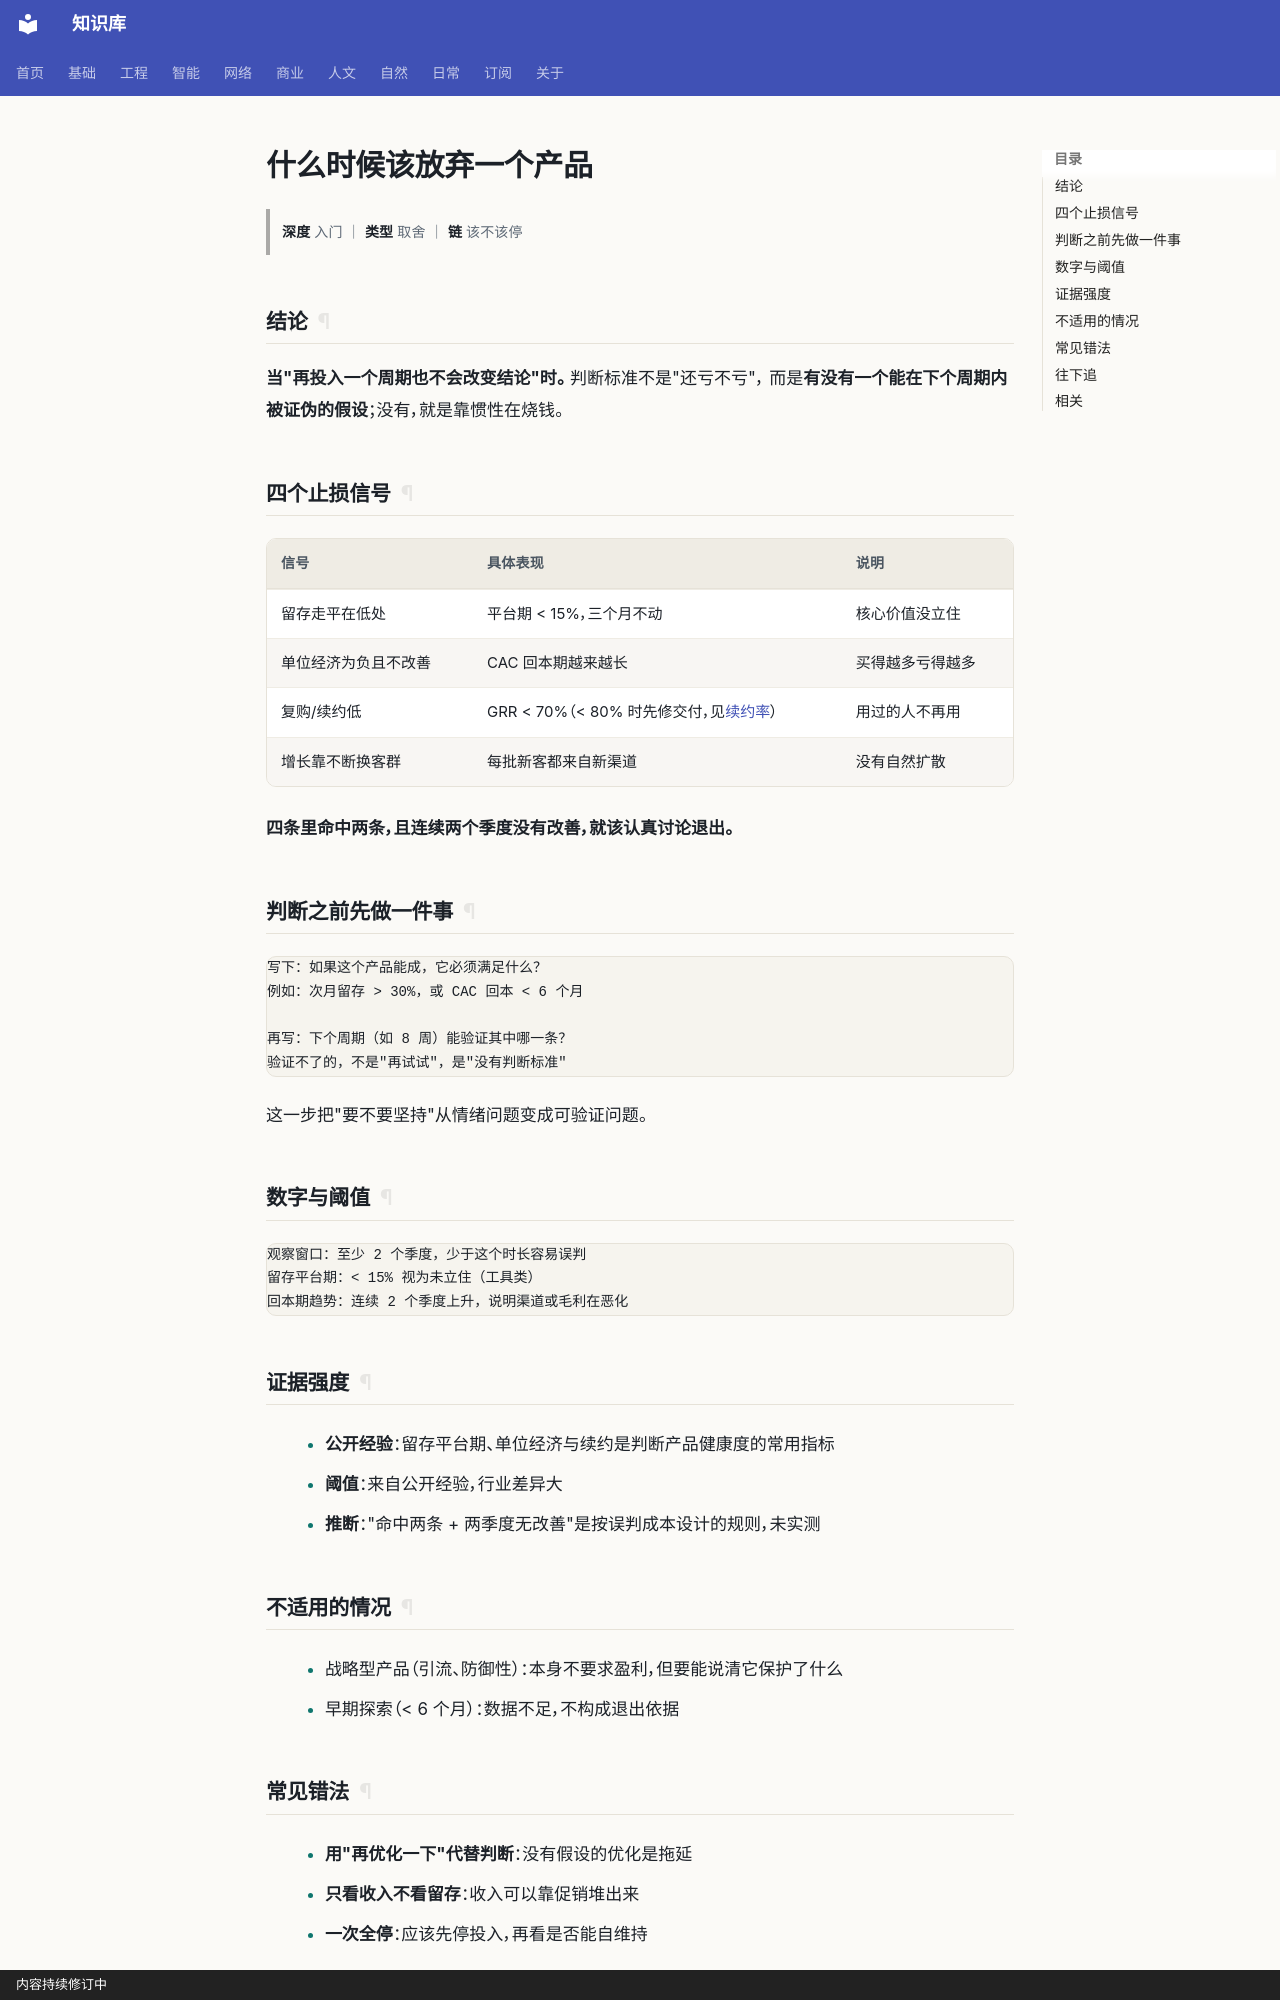

repository: gh503/kb · page: 商业/项目管理/什么时候该放弃一个产品/index.html · generator: mkdocs · copyright: 内容持续修订中

# 什么时候该放弃一个产品

> **深度** 入门 ｜ **类型** 取舍 ｜ **链** 该不该停

## 结论

**当"再投入一个周期也不会改变结论"时。** 判断标准不是"还亏不亏"，
而是**有没有一个能在下个周期内被证伪的假设**；没有，就是靠惯性在烧钱。

## 四个止损信号

| 信号 | 具体表现 | 说明 |
| --- | --- | --- |
| 留存走平在低处 | 平台期 < 15%，三个月不动 | 核心价值没立住 |
| 单位经济为负且不改善 | CAC 回本期越来越长 | 买得越多亏得越多 |
| 复购/续约低 | GRR < 70%（< 80% 时先修交付，见[续约率](../单位经济/为什么续约率比新增收入重要.md)） | 用过的人不再用 |
| 增长靠不断换客群 | 每批新客都来自新渠道 | 没有自然扩散 |

**四条里命中两条，且连续两个季度没有改善，就该认真讨论退出。**

## 判断之前先做一件事

```text
写下：如果这个产品能成，它必须满足什么？
例如：次月留存 > 30%，或 CAC 回本 < 6 个月

再写：下个周期（如 8 周）能验证其中哪一条？
验证不了的，不是"再试试"，是"没有判断标准"
```

这一步把"要不要坚持"从情绪问题变成可验证问题。

## 数字与阈值

```text
观察窗口：至少 2 个季度，少于这个时长容易误判
留存平台期：< 15% 视为未立住（工具类）
回本期趋势：连续 2 个季度上升，说明渠道或毛利在恶化
```

## 证据强度

- **公开经验**：留存平台期、单位经济与续约是判断产品健康度的常用指标
- **阈值**：来自公开经验，行业差异大
- **推断**："命中两条 + 两季度无改善"是按误判成本设计的规则，未实测

## 不适用的情况

- 战略型产品（引流、防御性）：本身不要求盈利，但要能说清它保护了什么
- 早期探索（< 6 个月）：数据不足，不构成退出依据
